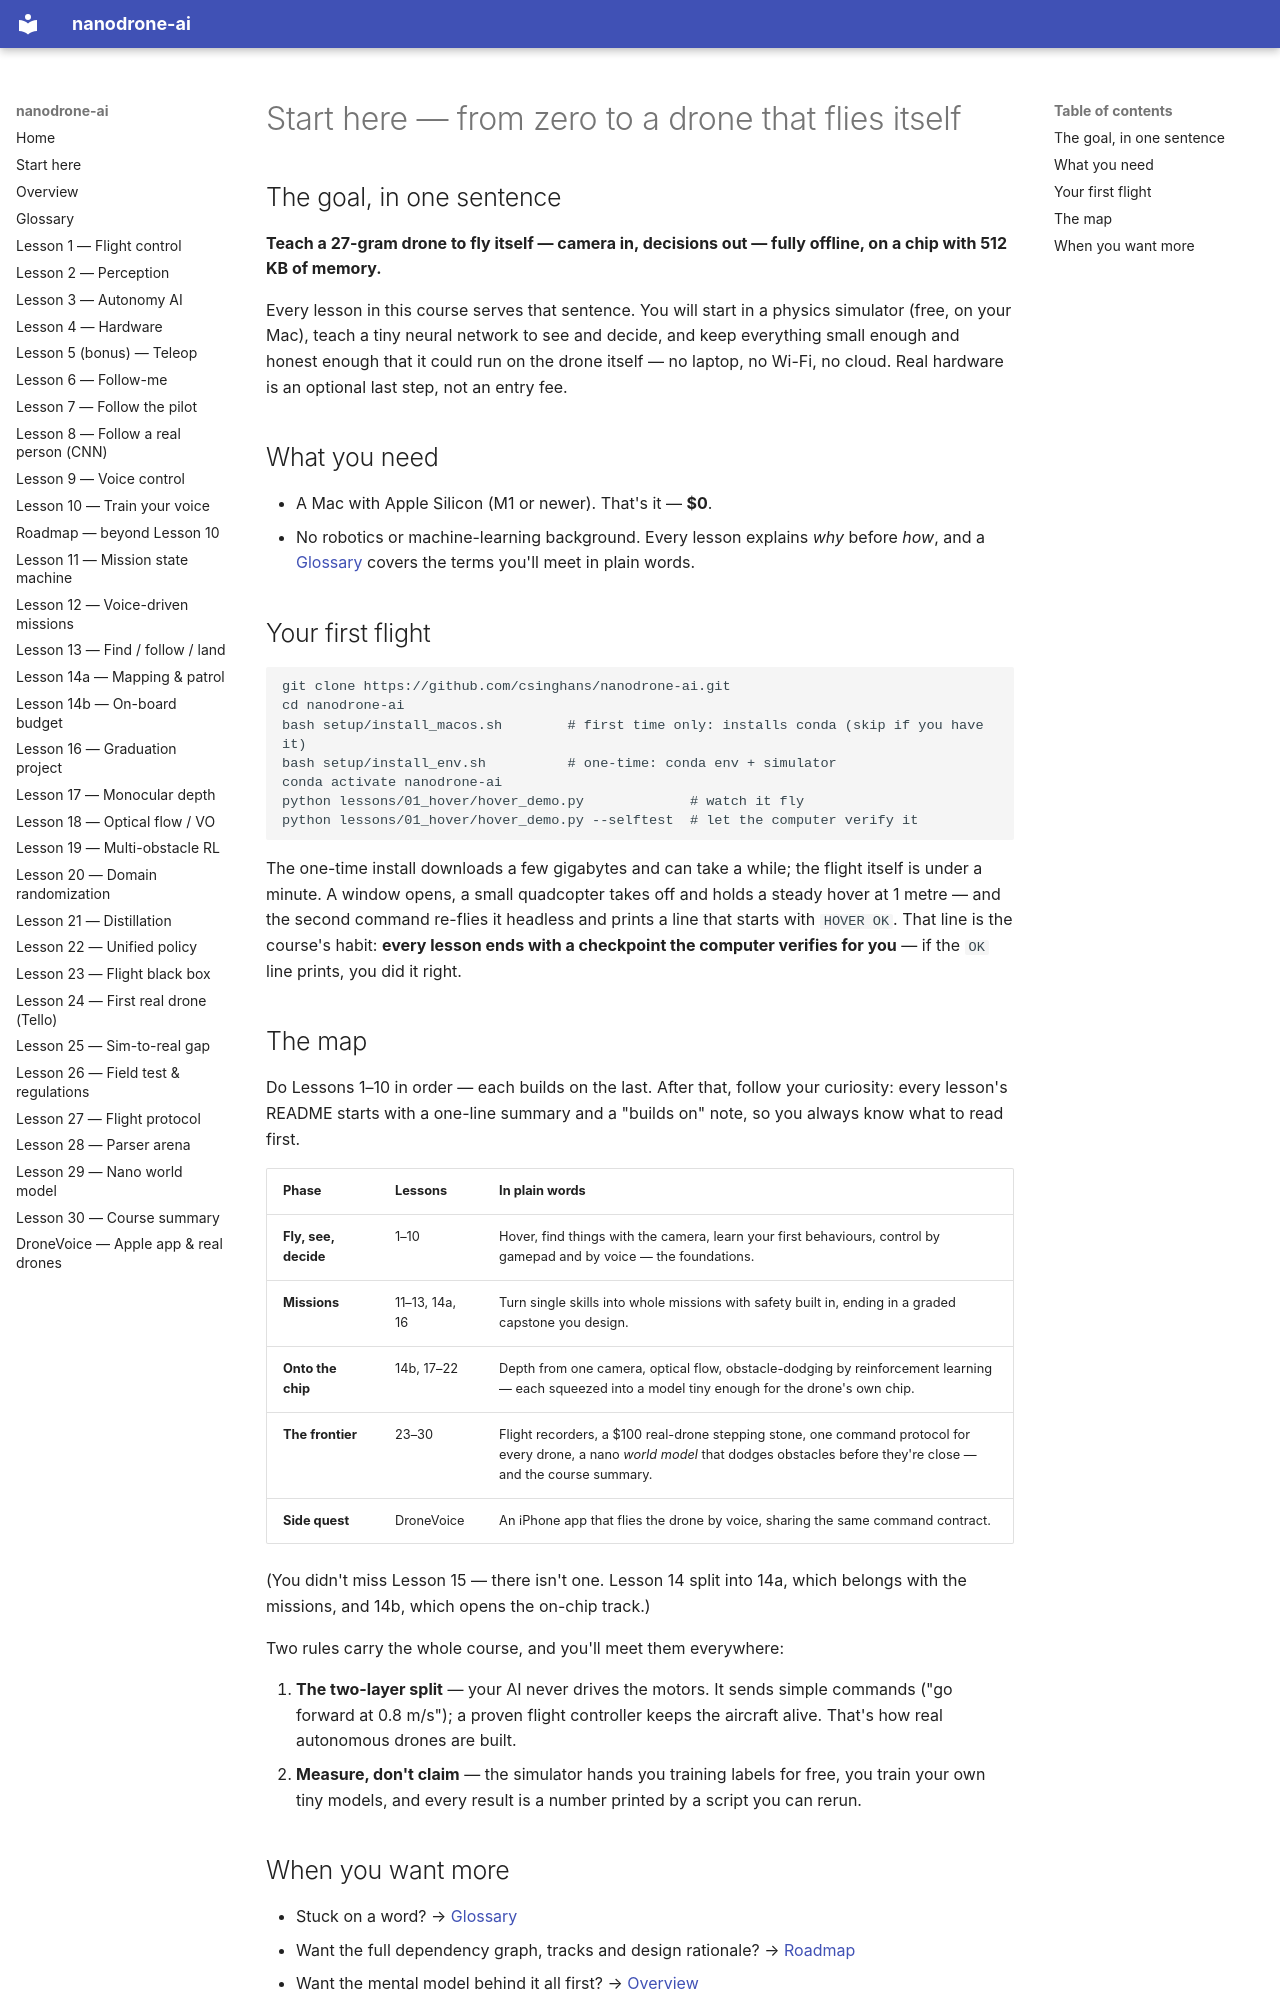

repository: csinghans/nanodrone-ai · page: en/START-HERE/index.html · generator: mkdocs

# Start here — from zero to a drone that flies itself

## The goal, in one sentence

**Teach a 27-gram drone to fly itself — camera in, decisions out — fully
offline, on a chip with 512 KB of memory.**

Every lesson in this course serves that sentence. You will start in a physics
simulator (free, on your Mac), teach a tiny neural network to see and decide,
and keep everything small enough and honest enough that it could run on the
drone itself — no laptop, no Wi-Fi, no cloud. Real hardware is an optional
last step, not an entry fee.

## What you need

- A Mac with Apple Silicon (M1 or newer). That's it — **$0**.
- No robotics or machine-learning background. Every lesson explains *why*
  before *how*, and a [Glossary](GLOSSARY.md) covers the terms you'll meet
  in plain words.

## Your first flight

```bash
git clone https://github.com/csinghans/nanodrone-ai.git
cd nanodrone-ai
bash setup/install_macos.sh        # first time only: installs conda (skip if you have it)
bash setup/install_env.sh          # one-time: conda env + simulator
conda activate nanodrone-ai
python lessons/01_hover/hover_demo.py             # watch it fly
python lessons/01_hover/hover_demo.py --selftest  # let the computer verify it
```

The one-time install downloads a few gigabytes and can take a while; the
flight itself is under a minute. A window opens, a small quadcopter takes
off and holds a steady hover at 1 metre — and the second command re-flies
it headless and prints a line that starts with `HOVER OK`. That line is
the course's habit: **every lesson ends with a checkpoint the computer
verifies for you** — if the `OK` line prints, you did it right.

## The map

Do Lessons 1–10 in order — each builds on the last. After that, follow
your curiosity: every lesson's README starts with a one-line summary and a
"builds on" note, so you always know what to read first.

| Phase | Lessons | In plain words |
|---|---|---|
| **Fly, see, decide** | 1–10 | Hover, find things with the camera, learn your first behaviours, control by gamepad and by voice — the foundations. |
| **Missions** | 11–13, 14a, 16 | Turn single skills into whole missions with safety built in, ending in a graded capstone you design. |
| **Onto the chip** | 14b, 17–22 | Depth from one camera, optical flow, obstacle-dodging by reinforcement learning — each squeezed into a model tiny enough for the drone's own chip. |
| **The frontier** | 23–30 | Flight recorders, a $100 real-drone stepping stone, one command protocol for every drone, a nano *world model* that dodges obstacles before they're close — and the course summary. |
| **Side quest** | DroneVoice | An iPhone app that flies the drone by voice, sharing the same command contract. |

(You didn't miss Lesson 15 — there isn't one. Lesson 14 split into 14a,
which belongs with the missions, and 14b, which opens the on-chip track.)

Two rules carry the whole course, and you'll meet them everywhere:

1. **The two-layer split** — your AI never drives the motors. It sends simple
   commands ("go forward at 0.8 m/s"); a proven flight controller keeps the
   aircraft alive. That's how real autonomous drones are built.
2. **Measure, don't claim** — the simulator hands you training labels for
   free, you train your own tiny models, and every result is a number printed
   by a script you can rerun.
